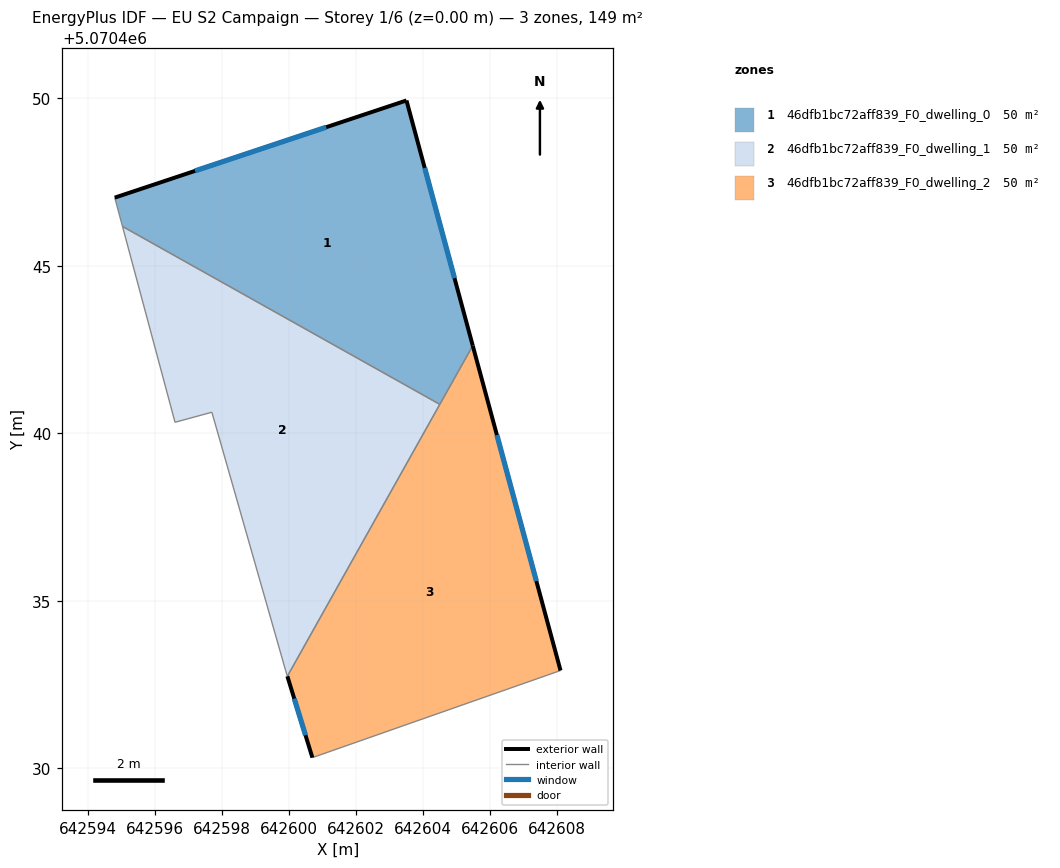
=== STOREY PLAN SPEC (per zone: floor XY polygon, exterior-wall plan segments, windows/doors) ===
zone 1: 46dfb1bc72aff839_F0_dwelling_0  (49.7 m²)
  floor: (642603.51, 5070449.93) (642605.49, 5070442.62) (642604.50, 5070440.86) (642595.03, 5070446.17) (642594.80, 5070447.03)
  exterior wall: (642605.49, 5070442.62) – (642603.51, 5070449.93)  [7.6 m]
    window: (642604.94, 5070444.63) – (642604.05, 5070447.92)  [4.6 m²]
  exterior wall: (642603.51, 5070449.93) – (642594.80, 5070447.03)  [9.2 m]
    window: (642601.11, 5070449.13) – (642597.20, 5070447.83)  [5.6 m²]
  interior walls: 3
zone 2: 46dfb1bc72aff839_F0_dwelling_1  (49.7 m²)
  floor: (642604.50, 5070440.86) (642599.95, 5070432.75) (642599.90, 5070432.92) (642597.70, 5070440.63) (642596.60, 5070440.33) (642595.03, 5070446.17)
  interior walls: 6
zone 3: 46dfb1bc72aff839_F0_dwelling_2  (49.7 m²)
  floor: (642605.49, 5070442.62) (642608.11, 5070432.92) (642600.70, 5070430.32) (642599.95, 5070432.75)
  exterior wall: (642608.11, 5070432.92) – (642605.49, 5070442.62)  [10.0 m]
    window: (642607.39, 5070435.59) – (642606.21, 5070439.95)  [6.1 m²]
  exterior wall: (642599.95, 5070432.75) – (642600.70, 5070430.32)  [2.5 m]
    window: (642600.16, 5070432.08) – (642600.49, 5070430.99)  [1.5 m²]
  interior walls: 3

=== DERIVED (storey summary) ===
Building: EU S2 Campaign
Storey: 1 of 6  (floor level z = 0.00 m)
Storey gross floor area: 149.1 m²
Zones on this storey: 3
  - 46dfb1bc72aff839_F0_dwelling_0: floor 49.7 m²; exterior wall 16.8 m (50.3 m²); 2 window(s) 10.2 m²; WWR 20.2%
  - 46dfb1bc72aff839_F0_dwelling_1: floor 49.7 m²
  - 46dfb1bc72aff839_F0_dwelling_2: floor 49.7 m²; exterior wall 12.6 m (37.8 m²); 2 window(s) 7.6 m²; WWR 20.2%
Zone adjacency (shared interzone walls):
  - 46dfb1bc72aff839_F0_dwelling_0 ↔ 46dfb1bc72aff839_F0_dwelling_1
  - 46dfb1bc72aff839_F0_dwelling_0 ↔ 46dfb1bc72aff839_F0_dwelling_2
  - 46dfb1bc72aff839_F0_dwelling_1 ↔ 46dfb1bc72aff839_F0_dwelling_2